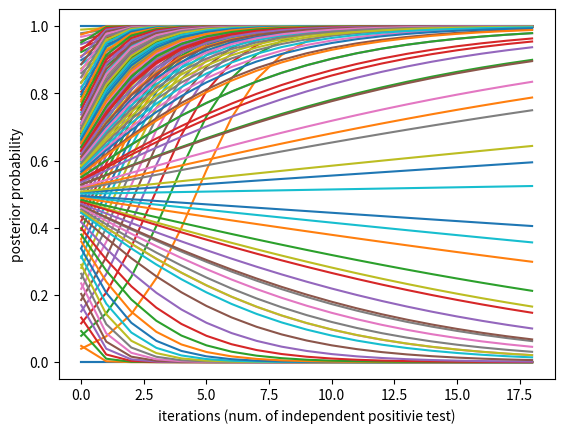

Reproduce this figure in Python.
import matplotlib.pyplot as plt
import numpy as np

a = np.linspace(0,1,50) # Prior probability from population.
b_a = 0.8 # Likelihood of b given a; Likelihood of positive test given a.
b_na = 0.4 # Likelihood of b given not a; Likelihood of positive test given not a.
a_record = []

for i in range(1,20):
    a = (b_a) * a / (b_a * a + b_na * (1 - a))
    a_record.append(a)
    
a_record = np.array(a_record)
print(a_record)
for i in range(50):
    plt.plot(a_record[:,i], label="")
plt.xlabel("iterations (num. of independent positivie test)")
plt.ylabel("posterior probability")
plt.show()

#####################################################

a = 0.5 # Prior probability from population.
b_a = np.linspace(0,1,50) # Likelihood of b given a; Likelihood of positive test given a.
b_na = 0.4 # Likelihood of b given not a; Likelihood of positive test given not a.
a_record = []

for i in range(1,20):
    a = (b_a) * a / (b_a * a + b_na * (1 - a))
    a_record.append(a)
    
a_record = np.array(a_record)
print(a_record)
for i in range(50):
    plt.plot(a_record[:,i], label="")
plt.xlabel("iterations (num. of independent positivie test)")
plt.ylabel("posterior probability")
plt.show()

###########################################

a = 0.5 # Prior probability from population.
b_a = 0.8 # Likelihood of b given a; Likelihood of positive test given a.
b_na = np.linspace(0,1,50) # Likelihood of b given not a; Likelihood of positive test given not a.
a_record = []

for i in range(1,20):
    a = (b_a) * a / (b_a * a + b_na * (1 - a))
    a_record.append(a)
    
a_record = np.array(a_record)
print(a_record)
for i in range(50):
    plt.plot(a_record[:,i], label="")
plt.xlabel("iterations (num. of independent positivie test)")
plt.ylabel("posterior probability")
plt.show()